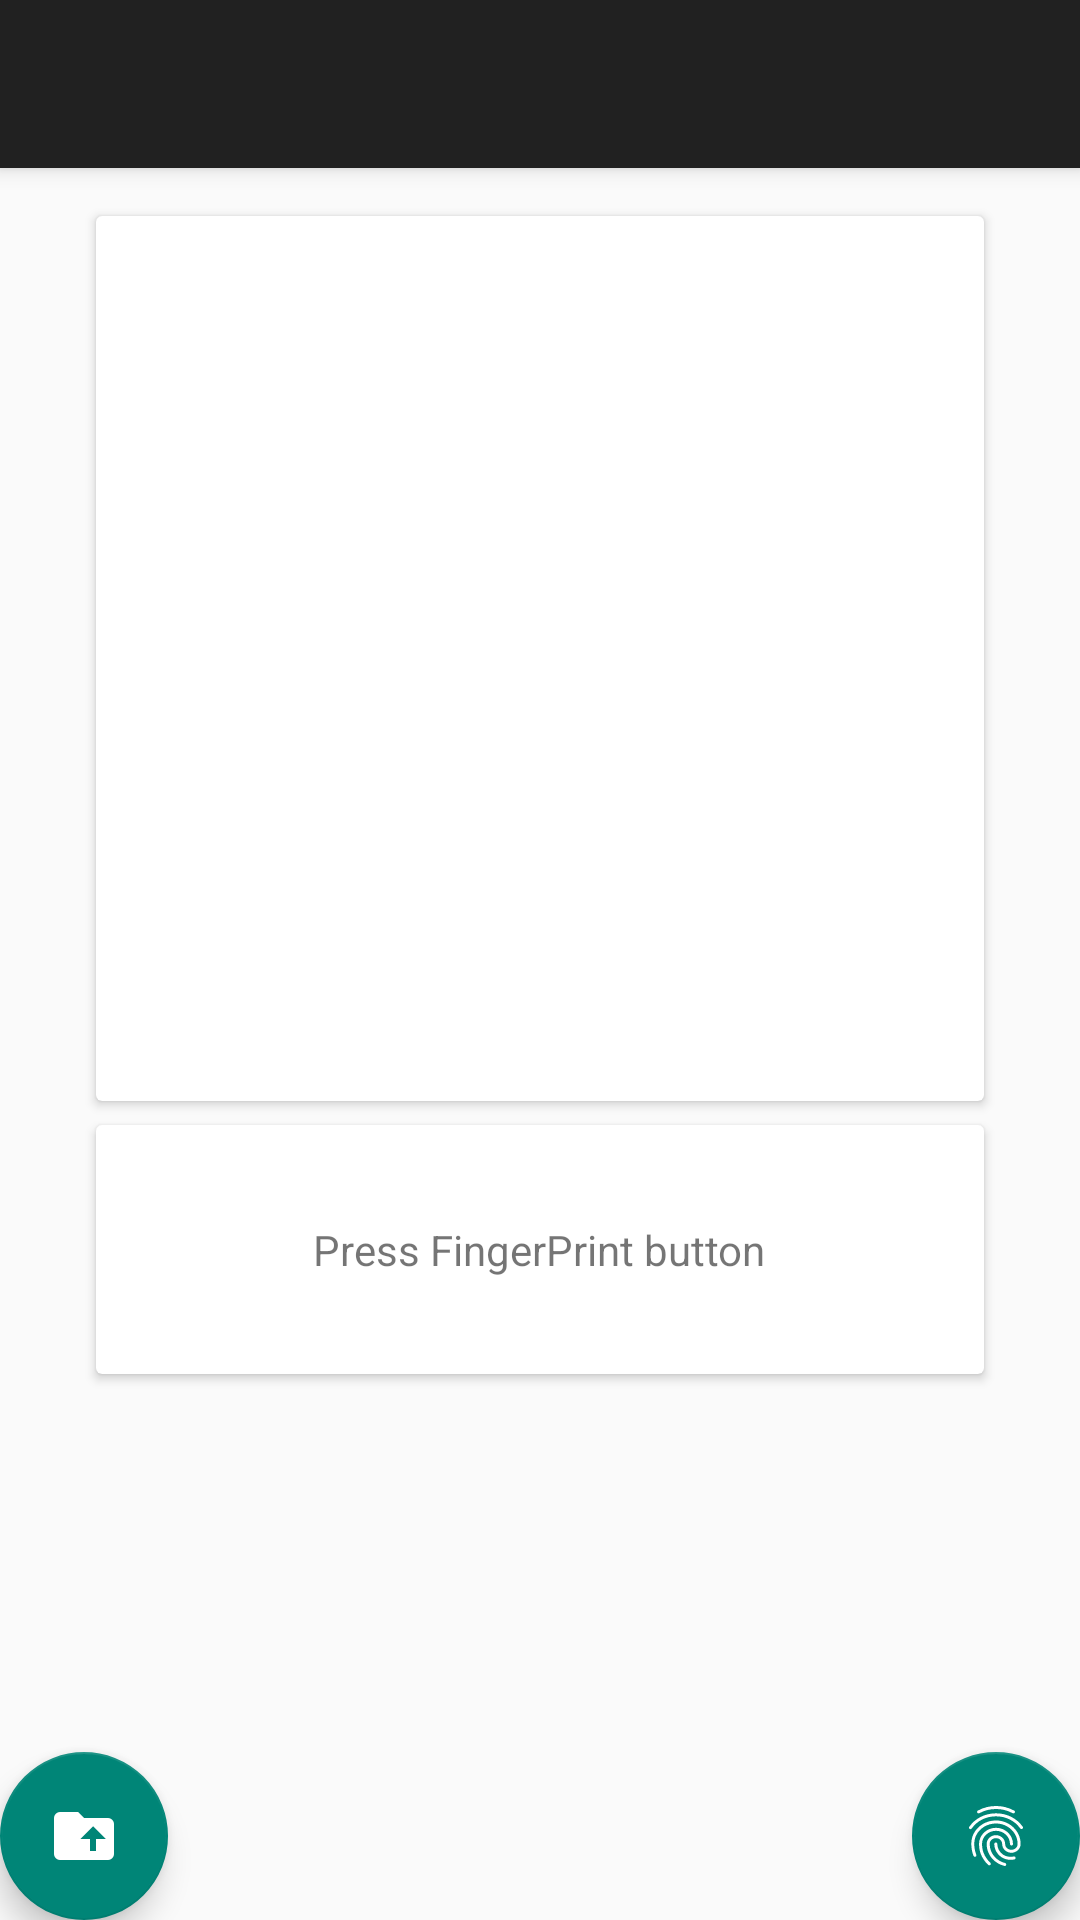

Reconstruct the res/layout file that produces this screen, plus the resources it refers to.
<!-- AndroidManifest.xml: activity theme AppTheme.NoActionBar -->
<!-- res/layout/activity_main.xml -->
<?xml version="1.0" encoding="utf-8"?>
<android.support.design.widget.CoordinatorLayout xmlns:android="http://schemas.android.com/apk/res/android"
    xmlns:app="http://schemas.android.com/apk/res-auto"
    xmlns:tools="http://schemas.android.com/tools"
    android:layout_width="match_parent"
    android:layout_height="match_parent"
    tools:context="fr.coppernic.samples.fp.columbo.ui.MainActivity">

    <android.support.design.widget.AppBarLayout
        android:layout_width="match_parent"
        android:layout_height="wrap_content"
        android:theme="@style/AppTheme.AppBarOverlay">

        <android.support.v7.widget.Toolbar
            android:id="@+id/toolbar"
            android:layout_width="match_parent"
            android:layout_height="?attr/actionBarSize"
            android:background="?attr/colorPrimary"
            app:popupTheme="@style/AppTheme.PopupOverlay" />

    </android.support.design.widget.AppBarLayout>

    <include layout="@layout/content_main" />

    <android.support.design.widget.FloatingActionButton
        android:id="@+id/fab"
        android:layout_width="wrap_content"
        android:layout_height="wrap_content"
        android:layout_gravity="bottom|end"
        android:layout_margin="@dimen/fab_margin"
        app:srcCompat="@drawable/ic_fingerprint_white_100dp" />

    <android.support.design.widget.FloatingActionButton
        android:id="@+id/fabSave"
        android:layout_width="wrap_content"
        android:layout_height="wrap_content"
        android:layout_gravity="bottom|start"
        android:layout_margin="@dimen/fab_margin"
        app:srcCompat="@drawable/folder_upload" />

</android.support.design.widget.CoordinatorLayout>
<!-- res/layout/content_main.xml (included above) -->
<?xml version="1.0" encoding="utf-8"?>
<android.support.constraint.ConstraintLayout xmlns:android="http://schemas.android.com/apk/res/android"
    xmlns:app="http://schemas.android.com/apk/res-auto"
    xmlns:tools="http://schemas.android.com/tools"
    android:layout_width="match_parent"
    android:layout_height="match_parent"
    app:layout_behavior="@string/appbar_scrolling_view_behavior"
    tools:context="fr.coppernic.samples.fp.columbo.ui.MainActivity"
    tools:showIn="@layout/activity_main">


    <android.support.v7.widget.CardView
        android:id="@+id/cardFingerprint"
        android:layout_width="match_parent"
        android:layout_height="wrap_content"
        android:layout_marginEnd="32dp"
        android:layout_marginStart="32dp"
        android:layout_marginTop="16dp"
        app:layout_constraintEnd_toEndOf="parent"
        app:layout_constraintStart_toStartOf="parent"
        app:layout_constraintTop_toTopOf="parent">

        <ImageView
            android:id="@+id/imageFingerPrint"
            android:layout_width="200dp"
            android:layout_height="295dp"
            android:layout_gravity="center"
            android:background="#FFFFFF" />

    </android.support.v7.widget.CardView>

    <android.support.v7.widget.CardView
        android:layout_width="match_parent"
        android:layout_height="wrap_content"
        android:layout_marginEnd="32dp"
        android:layout_marginStart="32dp"
        android:layout_marginTop="8dp"
        app:layout_constraintEnd_toEndOf="parent"
        app:layout_constraintStart_toStartOf="parent"
        app:layout_constraintTop_toBottomOf="@id/cardFingerprint">

        <TextView
            android:id="@+id/tvMessage"
            android:layout_width="wrap_content"
            android:layout_height="match_parent"
            android:layout_gravity="center"
            android:layout_marginTop="32dp"
            android:layout_marginBottom="32dp"
            android:text="@string/fingerprint_explanation"
            android:textAppearance="@style/TextAppearance.AppCompat.Small" />
    </android.support.v7.widget.CardView>


</android.support.constraint.ConstraintLayout>
<!-- resources referenced by this layout -->
<resources>
  <!-- drawable folder_upload (drawable-v24) -->
  <vector xmlns:android="http://schemas.android.com/apk/res/android"
      android:height="24dp"
      android:width="24dp"
      android:viewportWidth="24"
      android:viewportHeight="24">
      <path android:fillColor="#FFFFFF" android:pathData="M20,6A2,2 0 0,1 22,8V18A2,2 0 0,1 20,20H4A2,2 0 0,1 2,18V6A2,2 0 0,1 4,4H10L12,6H20M10.75,13H14V17H16V13H19.25L15,8.75" />
  </vector>
  <!-- drawable ic_fingerprint_white_100dp: vector/xml drawable (drawable, 2400 chars, omitted) -->
  <string name="fingerprint_explanation">Press FingerPrint button </string>
  <style name="AppTheme.AppBarOverlay" parent="ThemeOverlay.AppCompat.Dark.ActionBar" />
  <style name="AppTheme.PopupOverlay" parent="ThemeOverlay.AppCompat.Light" />
  <style name="AppTheme.NoActionBar">
          <item name="windowActionBar">false</item>
          <item name="windowNoTitle">true</item>
      </style>
</resources>
